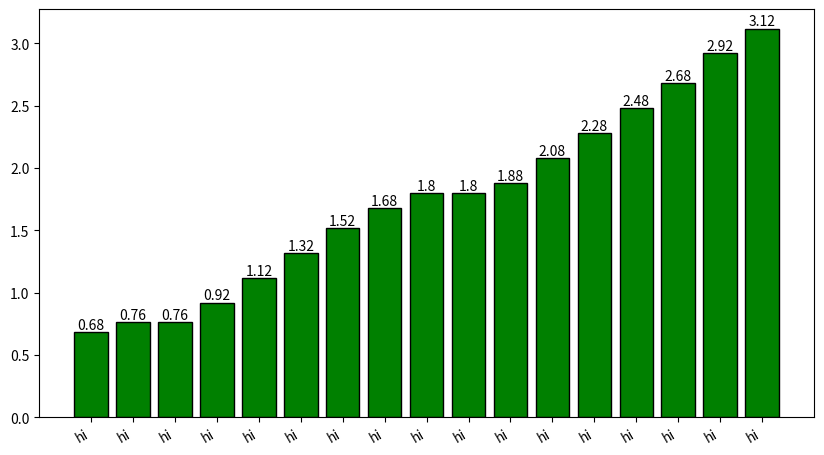

Reproduce this figure in Python.
#!/usr/local/bin/python3.6

import numpy as np
import matplotlib.pyplot as plt

index = range(2000, 2017)
divs = [0.68, 0.76, 0.76, 0.92, 1.12, 1.32, 1.52, 1.68, 1.80, 1.80, 1.88,
	2.08, 2.28, 2.48, 2.68, 2.92, 3.12]

fig, ax = plt.subplots(figsize = (10, 6))

test = []
for i in range(2000, 2017):
	test.append('hi')

bars = ax.bar(index, divs, color = 'green', edgecolor = 'black')
plt.xticks(index, test, rotation = 'vertical')

fig.autofmt_xdate()

for bar, div in zip(bars, divs):
	height = bar.get_height()
	ax.text(bar.get_x() + bar.get_width()/2, height, str(div), ha = 'center', va = 'bottom')

plt.show()
